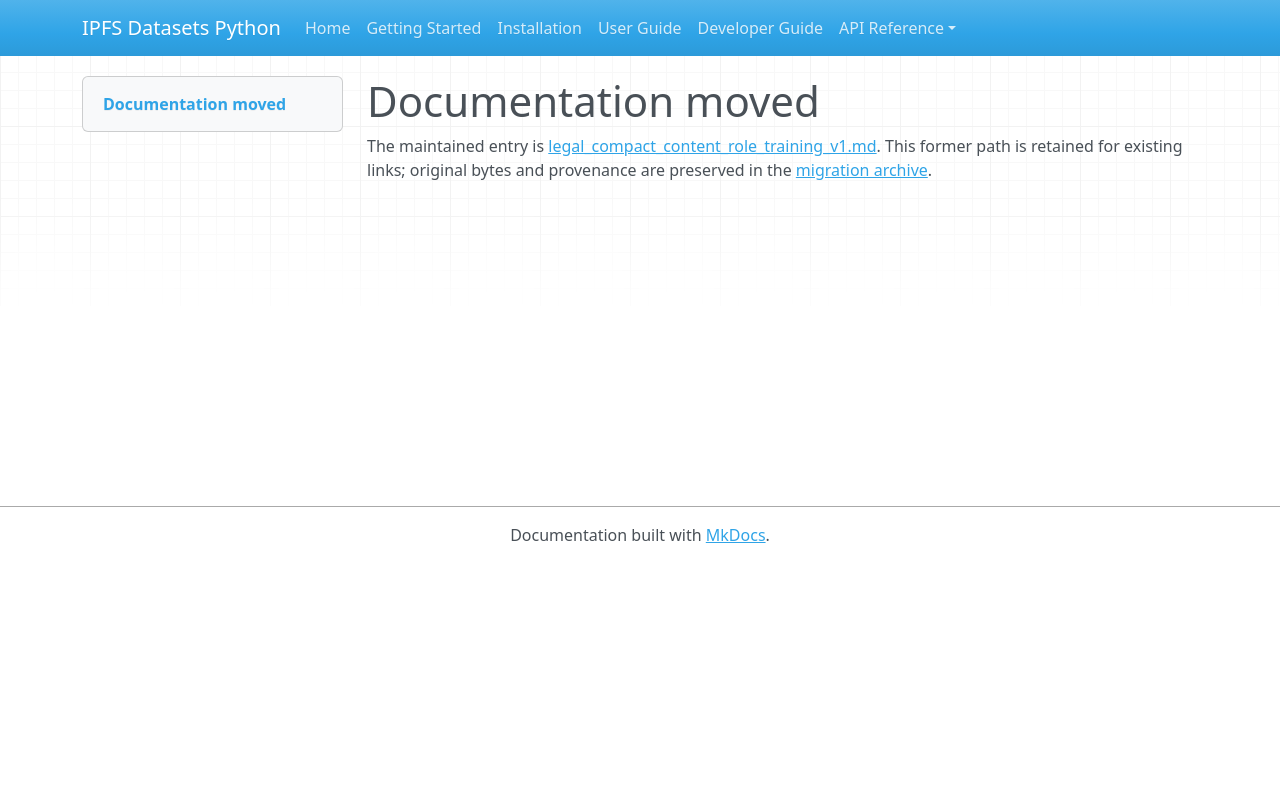

repository: endomorphosis/ipfs_datasets_py · page: autoformalization/legal_compact_content_role_training_v1/index.html · generator: mkdocs

# Documentation moved

The maintained entry is [legal_compact_content_role_training_v1.md](../../ipfs_datasets_py/logic/autoformal/docs/guides/legal_compact_content_role_training_v1.md). This former path is retained for existing links; original bytes and provenance are preserved in the [migration archive](../../ipfs_datasets_py/logic/autoformal/docs/ARCHIVE.md).

<!-- Legacy bookmarks refer to sections in the preserved original. -->
<a id="explicit-role-weighted-conditional-training"></a>
<a id="immutable-basis-and-new-state"></a>
<a id="two-policies-with-the-same-denominator"></a>
<a id="public-direct-api"></a>
<a id="qualification-and-consumers"></a>
